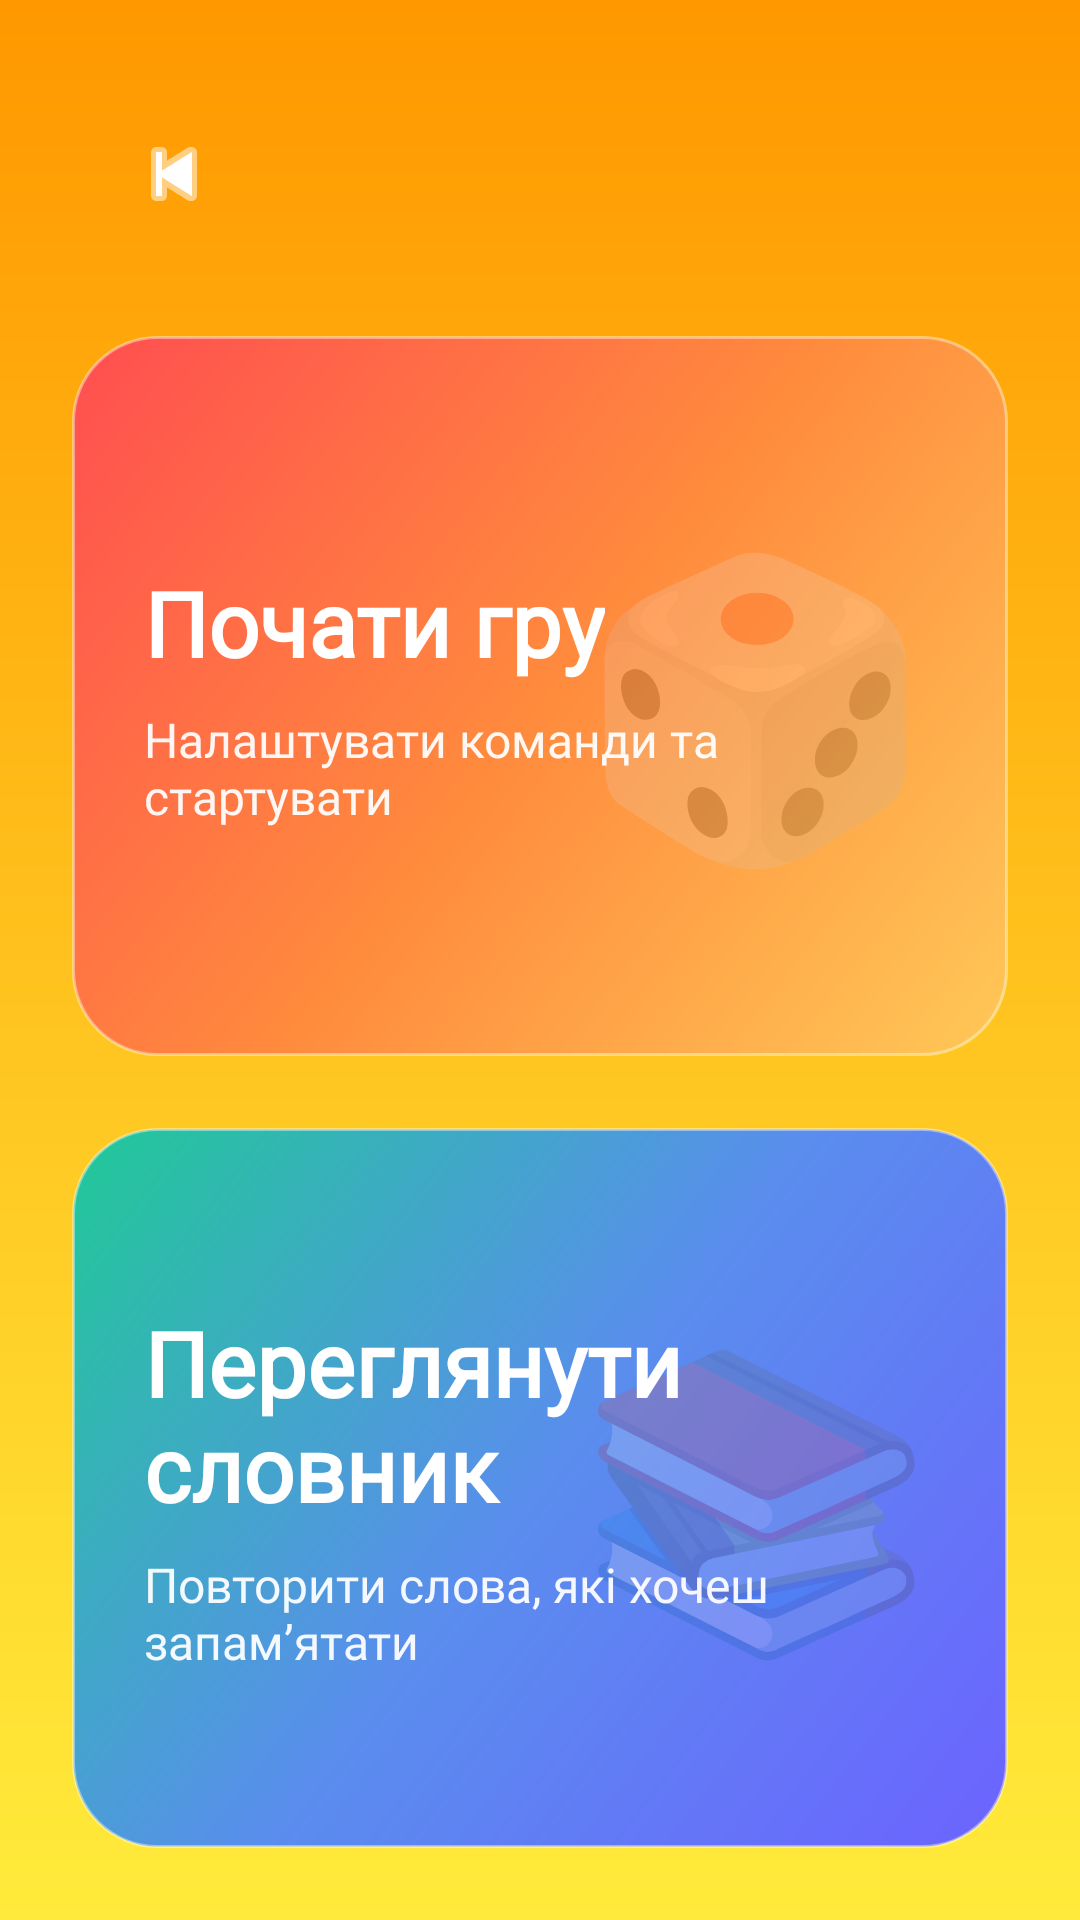

Layout XML and referenced resources for this Android screen:
<!-- AndroidManifest.xml: application theme Theme.Alias -->
<!-- res/layout/activity_game_mode.xml -->
<?xml version="1.0" encoding="utf-8"?>
<androidx.constraintlayout.widget.ConstraintLayout xmlns:android="http://schemas.android.com/apk/res/android"
    xmlns:app="http://schemas.android.com/apk/res-auto"
    android:id="@+id/gameModeRoot"
    android:layout_width="match_parent"
    android:layout_height="match_parent"
    android:background="@drawable/bg_gradient"
    android:padding="24dp">

    <include
        android:id="@+id/header"
        layout="@layout/view_page_header"
        android:layout_width="0dp"
        android:layout_height="wrap_content"
        app:layout_constraintEnd_toEndOf="parent"
        app:layout_constraintStart_toStartOf="parent"
        app:layout_constraintTop_toTopOf="parent" />

    <FrameLayout
        android:id="@+id/btnSingleDevice"
        android:layout_width="0dp"
        android:layout_height="0dp"
        android:layout_marginTop="24dp"
        android:layout_marginBottom="12dp"
        android:background="@drawable/bg_action_start_game"
        android:clickable="true"
        android:contentDescription="@string/start_game"
        android:focusable="true"
        android:foreground="?attr/selectableItemBackground"
        android:padding="24dp"
        app:layout_constraintBottom_toTopOf="@id/btnDictionary"
        app:layout_constraintEnd_toEndOf="parent"
        app:layout_constraintStart_toStartOf="parent"
        app:layout_constraintTop_toBottomOf="@id/header"
        app:layout_constraintVertical_chainStyle="spread"
        app:layout_constraintVertical_weight="1">

        <TextView
            android:layout_width="wrap_content"
            android:layout_height="wrap_content"
            android:layout_gravity="end|center_vertical"
            android:alpha="0.18"
            android:text="@string/dice_icon"
            android:textSize="96sp" />

        <LinearLayout
            android:layout_width="match_parent"
            android:layout_height="match_parent"
            android:gravity="center_vertical"
            android:orientation="vertical">

            <TextView
                android:layout_width="wrap_content"
                android:layout_height="wrap_content"
                android:fontFamily="@font/montserrat_bold"
                android:text="@string/start_game"
                android:textColor="@android:color/white"
                android:textSize="30sp"
                android:textStyle="bold" />

            <TextView
                android:layout_width="wrap_content"
                android:layout_height="wrap_content"
                android:layout_marginTop="8dp"
                android:fontFamily="@font/montserrat_bold"
                android:text="@string/start_game_hint"
                android:textColor="#EFFFFFFF"
                android:textSize="16sp" />

        </LinearLayout>

    </FrameLayout>

    <FrameLayout
        android:id="@+id/btnDictionary"
        android:layout_width="0dp"
        android:layout_height="0dp"
        android:layout_marginTop="12dp"
        android:background="@drawable/bg_action_dictionary"
        android:clickable="true"
        android:contentDescription="@string/view_dictionary"
        android:focusable="true"
        android:foreground="?attr/selectableItemBackground"
        android:padding="24dp"
        app:layout_constraintBottom_toBottomOf="parent"
        app:layout_constraintEnd_toEndOf="parent"
        app:layout_constraintStart_toStartOf="parent"
        app:layout_constraintTop_toBottomOf="@id/btnSingleDevice"
        app:layout_constraintVertical_weight="1">

        <TextView
            android:layout_width="wrap_content"
            android:layout_height="wrap_content"
            android:layout_gravity="end|center_vertical"
            android:alpha="0.18"
            android:text="@string/books_icon"
            android:textSize="96sp" />

        <LinearLayout
            android:layout_width="match_parent"
            android:layout_height="match_parent"
            android:gravity="center_vertical"
            android:orientation="vertical">

            <TextView
                android:layout_width="wrap_content"
                android:layout_height="wrap_content"
                android:fontFamily="@font/montserrat_bold"
                android:text="@string/view_dictionary"
                android:textColor="@android:color/white"
                android:textSize="30sp"
                android:textStyle="bold" />

            <TextView
                android:layout_width="wrap_content"
                android:layout_height="wrap_content"
                android:layout_marginTop="8dp"
                android:fontFamily="@font/montserrat_bold"
                android:text="@string/view_dictionary_hint"
                android:textColor="#EFFFFFFF"
                android:textSize="16sp" />

        </LinearLayout>

    </FrameLayout>

</androidx.constraintlayout.widget.ConstraintLayout>
<!-- res/layout/view_page_header.xml (included above) -->
<?xml version="1.0" encoding="utf-8"?>
<androidx.constraintlayout.widget.ConstraintLayout
    xmlns:android="http://schemas.android.com/apk/res/android"
    xmlns:app="http://schemas.android.com/apk/res-auto"
    android:layout_width="match_parent"
    android:layout_height="72dp"
    android:paddingStart="12dp"
    android:paddingEnd="12dp"
    android:paddingTop="12dp"
    android:paddingBottom="8dp">

    <ImageButton
        android:id="@+id/btnBack"
        android:layout_width="44dp"
        android:layout_height="44dp"
        android:background="@android:color/transparent"
        android:contentDescription="@string/back"
        android:padding="8dp"
        android:src="@android:drawable/ic_media_previous"
        android:tint="@android:color/white"
        app:layout_constraintStart_toStartOf="parent"
        app:layout_constraintTop_toTopOf="parent"
        app:layout_constraintBottom_toBottomOf="parent" />

    <TextView
        android:id="@+id/tvTitle"
        android:layout_width="0dp"
        android:layout_height="wrap_content"
        android:layout_marginStart="56dp"
        android:layout_marginEnd="56dp"
        android:ellipsize="end"
        android:fontFamily="@font/montserrat_bold"
        android:gravity="center"
        android:maxLines="1"
        android:shadowColor="#80000000"
        android:shadowDx="4"
        android:shadowDy="4"
        android:shadowRadius="3"
        android:textColor="@android:color/white"
        android:textSize="26sp"
        android:textStyle="bold"
        app:layout_constraintTop_toTopOf="@id/btnBack"
        app:layout_constraintBottom_toBottomOf="@id/btnBack"
        app:layout_constraintStart_toStartOf="parent"
        app:layout_constraintEnd_toEndOf="parent" />

</androidx.constraintlayout.widget.ConstraintLayout>
<!-- resources referenced by this layout -->
<resources>
  <!-- drawable bg_action_dictionary (drawable) -->
  <?xml version="1.0" encoding="utf-8"?>
  <shape xmlns:android="http://schemas.android.com/apk/res/android">
      <corners android:radius="28dp" />
  
      <gradient
          android:angle="135"
          android:centerColor="#5A8DEE"
          android:endColor="#20C997"
          android:startColor="#6C63FF" />
  
      <stroke
          android:width="1dp"
          android:color="#66FFFFFF" />
  </shape>
  <!-- drawable bg_action_start_game (drawable) -->
  <?xml version="1.0" encoding="utf-8"?>
  <shape xmlns:android="http://schemas.android.com/apk/res/android">
      <corners android:radius="28dp" />
  
      <gradient
          android:angle="135"
          android:centerColor="#FF8A3D"
          android:endColor="#FF4E50"
          android:startColor="#FFC857" />
  
      <stroke
          android:width="1dp"
          android:color="#66FFFFFF" />
  </shape>
  <!-- drawable bg_gradient (drawable) -->
  <?xml version="1.0" encoding="utf-8"?>
  <shape xmlns:android="http://schemas.android.com/apk/res/android">
      <gradient
          android:angle="90"
          android:startColor="@color/yellow_gradient"
          android:endColor="@color/orange_gradient"
          android:type="linear" />
  </shape>
  <string name="back">Назад</string>
  <string name="books_icon">📚</string>
  <string name="dice_icon">🎲</string>
  <string name="start_game">Почати гру</string>
  <string name="start_game_hint">Налаштувати команди та стартувати</string>
  <string name="view_dictionary">Переглянути словник</string>
  <string name="view_dictionary_hint">Повторити слова, які хочеш запамʼятати</string>
  <style name="Theme.Alias" parent="Theme.Material3.DayNight.NoActionBar">
          <item name="android:statusBarColor">@android:color/transparent</item>
          <item name="android:navigationBarColor">@android:color/transparent</item>
          <item name="android:windowBackground">@drawable/bg_gradient</item>
      </style>
  <color name="yellow_gradient">#FFEB3B</color>
  <color name="orange_gradient">#FF9800</color>
</resources>
